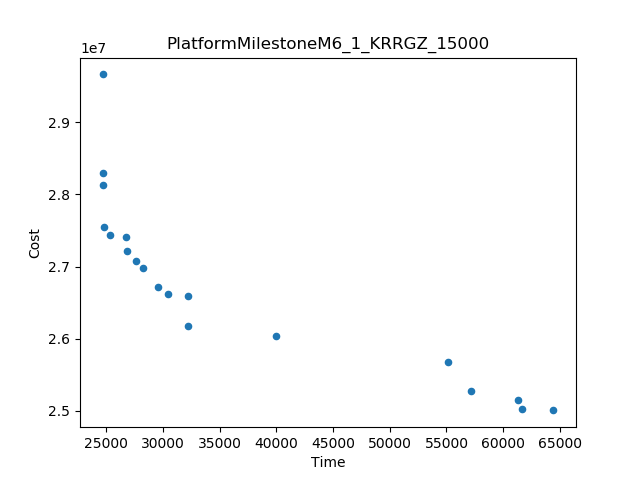

Data behind this chart, as committed beside it:
Time, Cost
64428, 2.500208475234485E7
24694, 2.966740344157771E7
39943, 2.603777830268672E7
55111, 2.5677008234658834E7
24701, 2.8295225178789888E7
32249, 2.6180149593813118E7
57122, 2.5275550916322306E7
61318, 2.5144131463127594E7
24722, 2.812641049856193E7
24866, 2.7543278813619174E7
32199, 2.6590860159816917E7
29583, 2.6712957913446125E7
28283, 2.697326018804345E7
61690, 2.5014651119954344E7
30496, 2.661984399479053E7
26817, 2.7210288810343627E7
27625, 2.708053556625765E7
26787, 2.7408022673944168E7
25394, 2.7436623524565093E7
